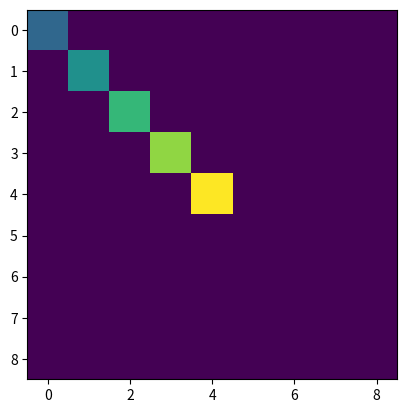

This figure's Python source:
import numpy as np
from matplotlib import pyplot as plt

V = 1

L = 9

ep_1, ep_2, ep_3 = 10, 20, 30

new_matrix_above = np.eye(L, k=1)
for x in range(new_matrix_above.shape[0] - 1):
    if x % 3 == 2:
        new_matrix_above[x, x + 1] = 0

new_matrix_below = np.eye(L, k=-1)
for x in range(new_matrix_below.shape[0] - 1):
    if x % 3 == 2:
        new_matrix_below[x, x - 1] = 0


H0 = V * (new_matrix_above + new_matrix_below)

epsilon_matrix = np.zeros((9, 9))

for row, first_epsilon in enumerate([ep_1, ep_2, ep_3]):

    for col, second_epsilon in enumerate([ep_1, ep_2, ep_3]):
        epsilon_matrix[row + col, row + col] = first_epsilon + second_epsilon

plt.imshow(epsilon_matrix)

plt.show()
